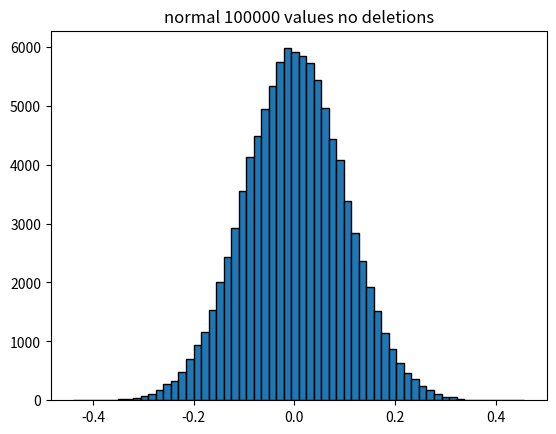
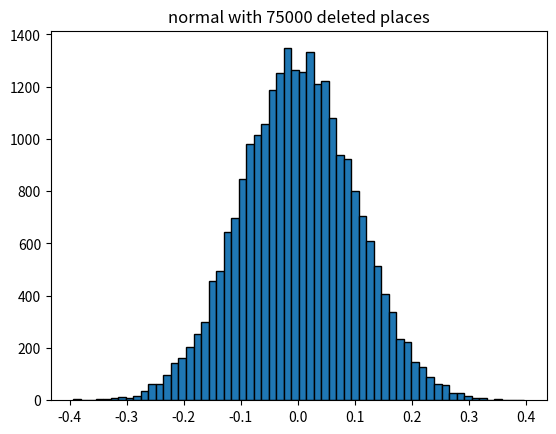
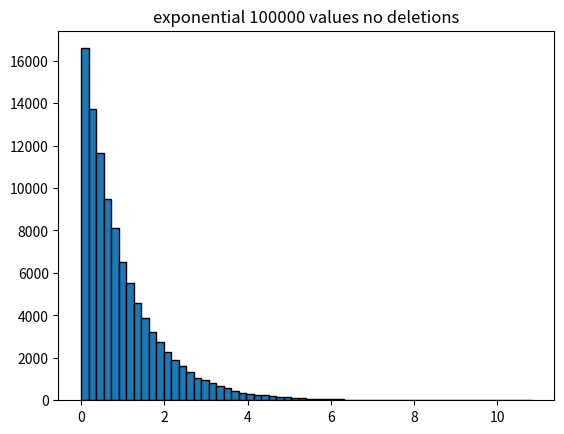
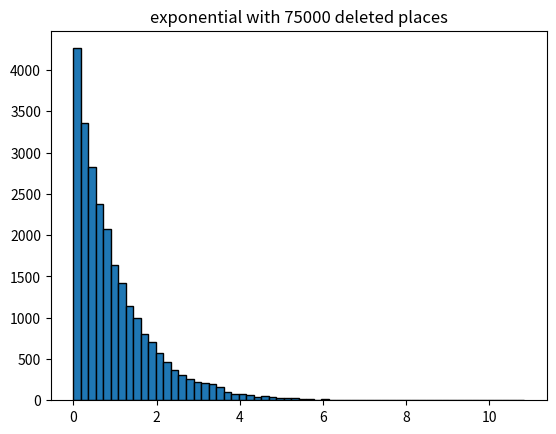
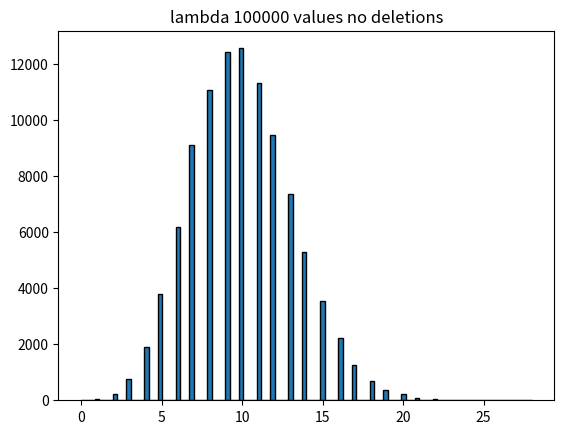
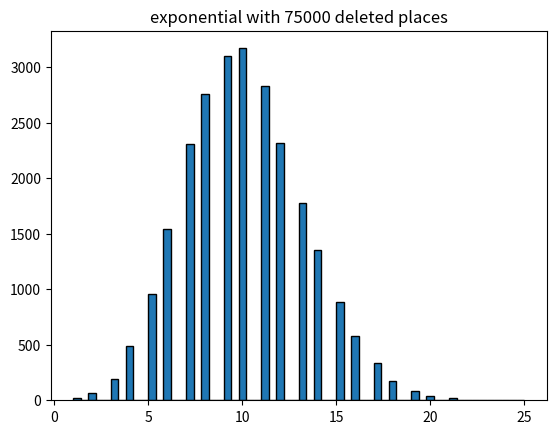

Write the Python code that produced these figures, in order.
# -*- coding: utf-8 -*-
"""
Created on Sun Jun 14 18:32:28 2020

[redacted]
"""

import matplotlib.pyplot as plt
import scipy.io as sio
import numpy as np
import os
import warnings



aa = np.random.normal(0, 0.1, 100000)


plt.figure(1)
plt.title('normal 100000 values no deletions')
plt.hist(aa,  ec='black', bins = 60)


nr_keep = 25000
chosen_positions = np.random.choice(aa.size, nr_keep, replace='False')

plt.figure(2)
plt.title('normal with 75000 deleted places')
plt.hist(aa[chosen_positions],  ec='black', bins = 60)



###exponential

bb = np.random.exponential(1, 100000)


plt.figure(3)
plt.title('exponential 100000 values no deletions')
plt.hist(bb,  ec='black', bins = 60)



plt.figure(4)
plt.title('exponential with 75000 deleted places')
plt.hist(bb[chosen_positions],  ec='black', bins = 60)


###lambda

cc = np.random.poisson(10, 100000)

plt.figure(5)
plt.title('lambda 100000 values no deletions')
plt.hist(cc,  ec='black', bins = 100)



plt.figure(6)
plt.title('exponential with 75000 deleted places')
plt.hist(cc[chosen_positions],  ec='black', bins = 60)

